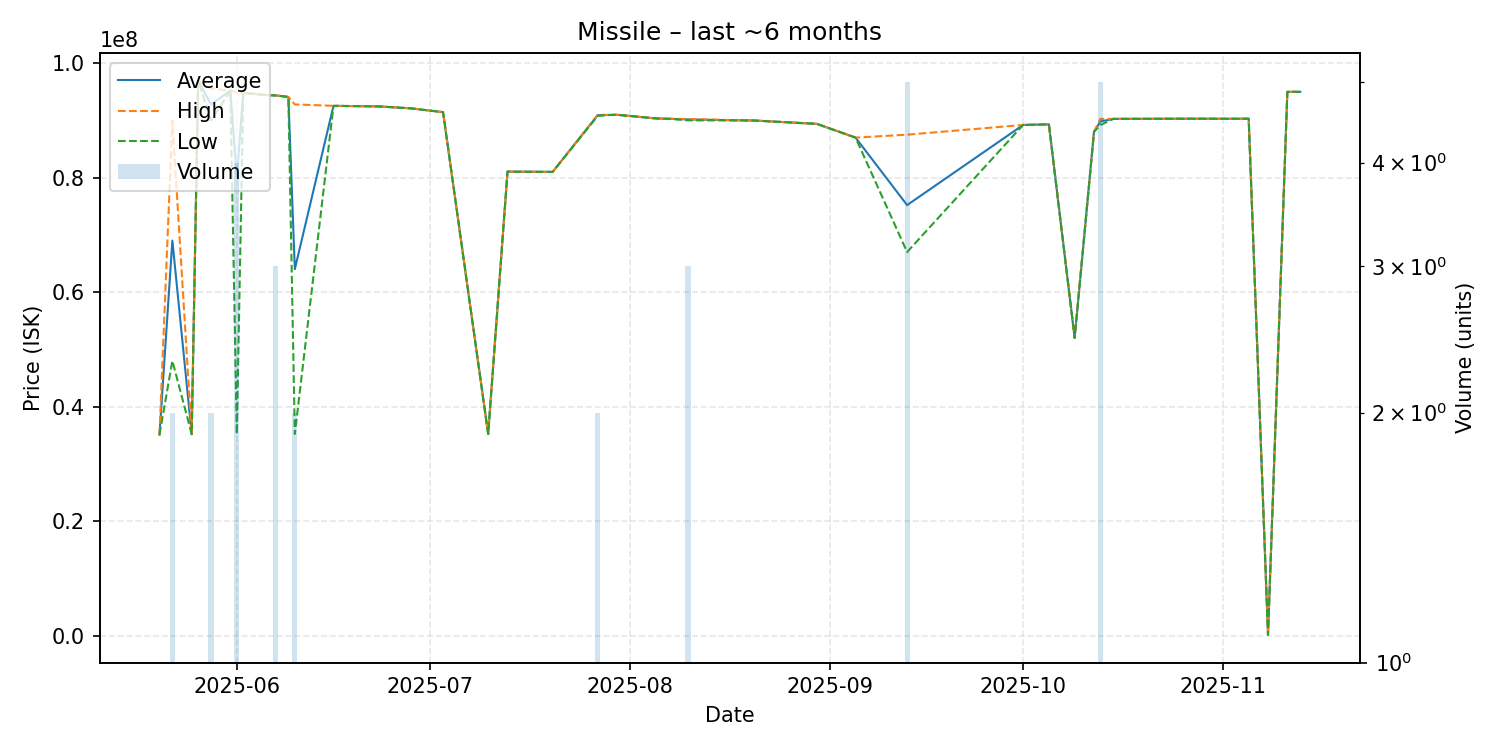

The data file committed next to this chart (first rows):
date, average, highest, lowest, order_count, volume
2025-05-20, 35090000, 35090000, 35090000, 1, 1
2025-05-22, 68995000, 89990000, 48000000, 2, 2
2025-05-25, 35180000, 35180000, 35180000, 1, 1
2025-05-26, 96930000, 96930000, 96930000, 1, 1
2025-05-28, 92780000, 95560000, 90000000, 2, 2
2025-05-31, 95180000, 95180000, 95180000, 1, 1
2025-06-01, 79957500, 94880000, 35180000, 4, 4
2025-06-02, 94790000, 94790000, 94790000, 1, 1
2025-06-06, 94390000, 94390000, 94390000, 1, 1
2025-06-07, 94370000, 94380000, 94350000, 3, 3
2025-06-09, 94090000, 94090000, 94090000, 1, 1
2025-06-10, 64005000, 92790000, 35220000, 2, 2
2025-06-16, 92540000, 92540000, 92540000, 1, 1
2025-06-23, 92440000, 92440000, 92440000, 1, 1
2025-06-28, 92100000, 92100000, 92100000, 1, 1
2025-07-03, 91440000, 91440000, 91440000, 1, 1
2025-07-10, 35210000, 35210000, 35210000, 1, 1
2025-07-13, 81050000, 81050000, 81050000, 1, 1
2025-07-20, 81000000, 81000000, 81000000, 1, 1
2025-07-27, 90890000, 90980000, 90800000, 2, 2
2025-07-29, 90950000, 90950000, 90950000, 1, 1
2025-07-30, 90980000, 90980000, 90980000, 1, 1
2025-08-05, 90340000, 90340000, 90340000, 1, 1
2025-08-07, 90280000, 90280000, 90280000, 1, 1
2025-08-10, 90166667, 90250000, 90000000, 2, 3
2025-08-19, 89990000, 89990000, 89990000, 1, 1
2025-08-20, 89990000, 89990000, 89990000, 1, 1
2025-08-30, 89390000, 89390000, 89390000, 1, 1
2025-09-05, 86990000, 86990000, 86990000, 1, 1
2025-09-13, 75200000, 87500000, 67000000, 3, 5
2025-10-01, 89200000, 89200000, 89200000, 1, 1
2025-10-05, 89300000, 89300000, 89300000, 1, 1
2025-10-09, 52000000, 52000000, 52000000, 1, 1
2025-10-12, 88000000, 88000000, 88000000, 1, 1
2025-10-13, 89820000, 90260000, 89190000, 3, 5
2025-10-15, 90260000, 90260000, 90260000, 1, 1
2025-10-25, 90290000, 90290000, 90290000, 1, 1
2025-10-29, 90290000, 90290000, 90290000, 1, 1
2025-11-02, 90280000, 90280000, 90280000, 1, 1
2025-11-05, 90290000, 90290000, 90290000, 1, 1
2025-11-08, 121700, 121700, 121700, 1, 1
2025-11-11, 94990000, 94990000, 94990000, 1, 1
2025-11-13, 94990000, 94990000, 94990000, 1, 1
